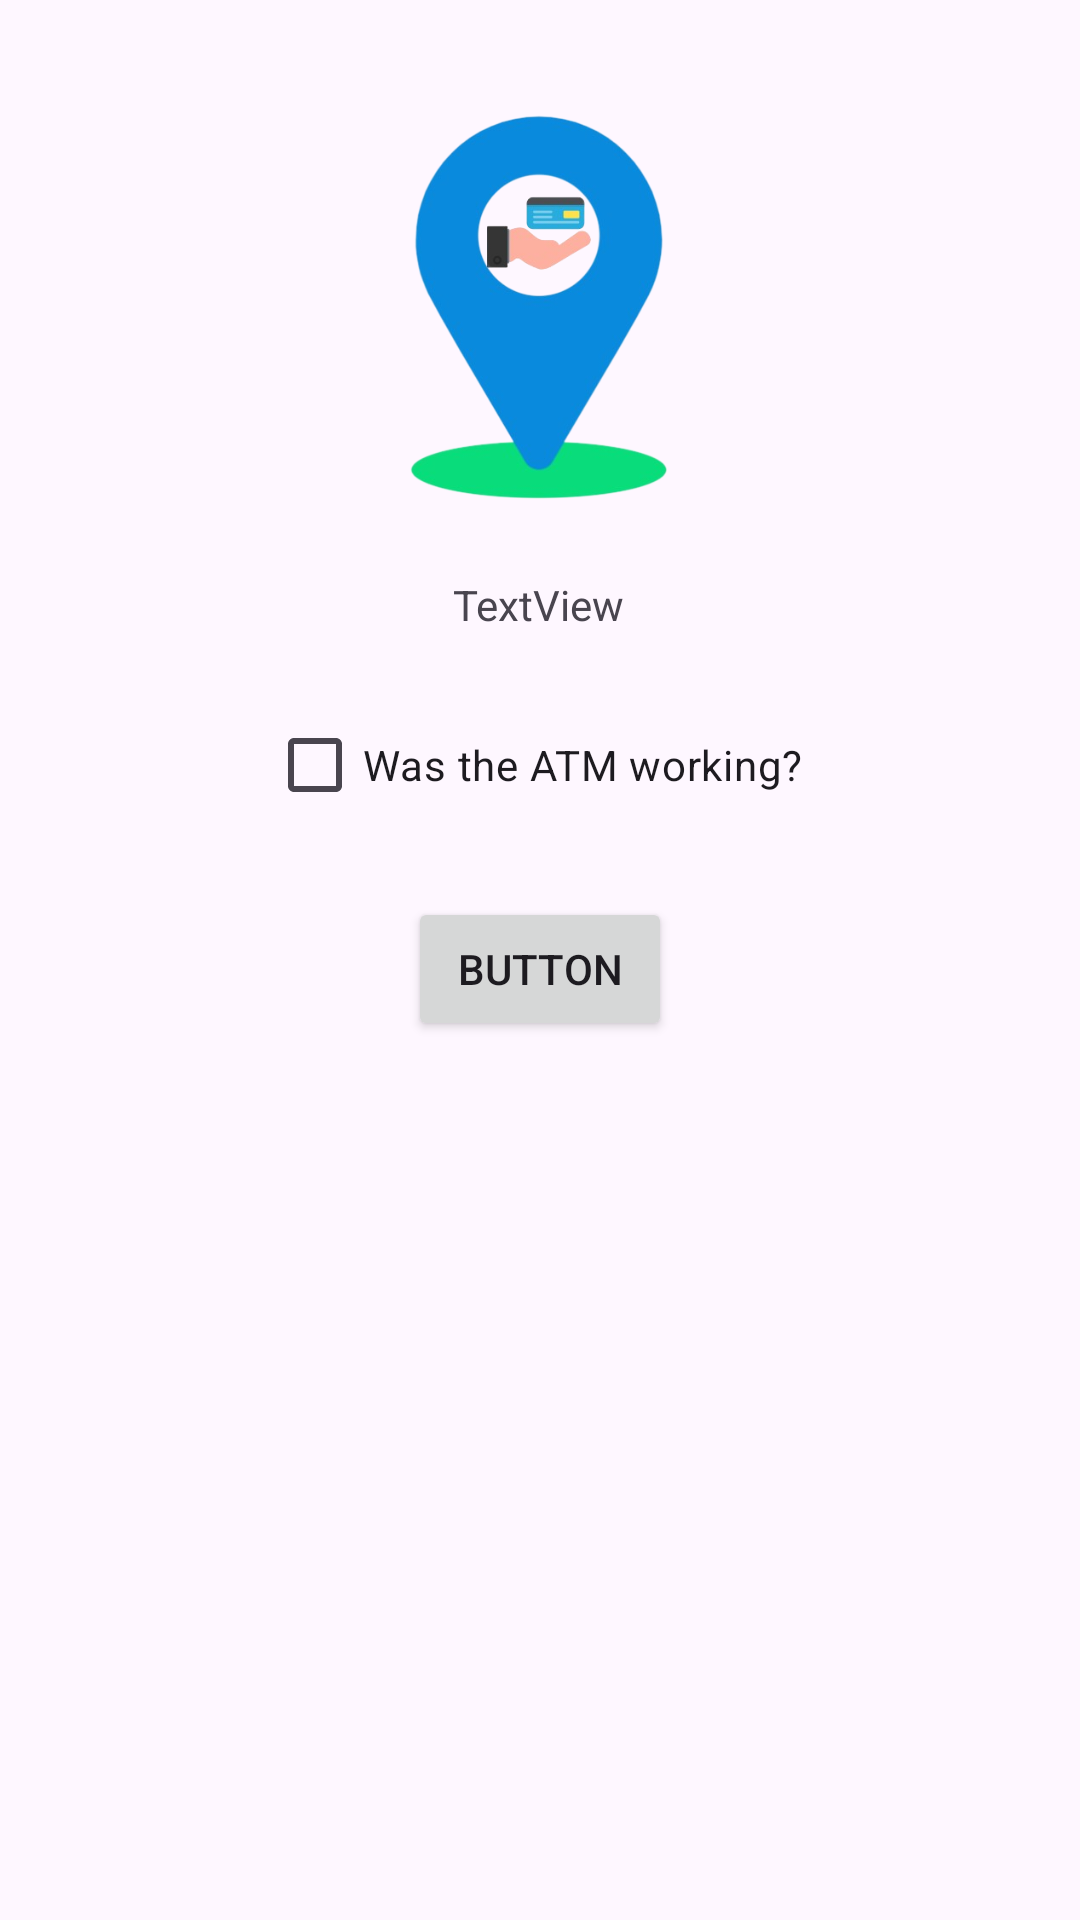

Here is an Android app screen rendered from its layout file. Give the layout XML and the strings, colors and styles it references.
<!-- AndroidManifest.xml: application theme Theme.Easy_ATM_Mapper -->
<!-- res/layout/atm_experience.xml -->
<?xml version="1.0" encoding="utf-8"?>
<androidx.constraintlayout.widget.ConstraintLayout xmlns:android="http://schemas.android.com/apk/res/android"
    xmlns:app="http://schemas.android.com/apk/res-auto"
    xmlns:tools="http://schemas.android.com/tools"
    android:layout_width="match_parent"
    android:layout_height="match_parent">

    <ImageView
        android:id="@+id/imageViewLogo"
        android:layout_width="142dp"
        android:layout_height="142dp"
        android:layout_marginTop="30dp"
        android:contentDescription="Easy Atm Mapper Logo"
        android:src="@drawable/easy_atm_mapper_no_background"
        app:layout_constraintEnd_toEndOf="parent"
        app:layout_constraintHorizontal_bias="0.498"
        app:layout_constraintStart_toStartOf="parent"
        app:layout_constraintTop_toTopOf="parent" />

    <TextView
        android:id="@+id/textView2"
        android:layout_width="wrap_content"
        android:layout_height="wrap_content"
        android:layout_marginTop="20dp"
        android:text="TextView"
        app:layout_constraintEnd_toEndOf="parent"
        app:layout_constraintHorizontal_bias="0.498"
        app:layout_constraintStart_toStartOf="parent"
        app:layout_constraintTop_toBottomOf="@+id/imageViewLogo" />

    <CheckBox
        android:id="@+id/checkBoxWorking"
        android:layout_width="wrap_content"
        android:layout_height="wrap_content"
        android:layout_marginTop="20dp"
        android:text="Was the ATM working? "
        app:layout_constraintEnd_toEndOf="parent"
        app:layout_constraintStart_toStartOf="parent"
        app:layout_constraintTop_toBottomOf="@+id/textView2" />

    <Button
        android:id="@+id/button"
        android:layout_width="wrap_content"
        android:layout_height="wrap_content"
        android:layout_marginTop="20dp"
        android:text="Button"
        app:layout_constraintEnd_toEndOf="parent"
        app:layout_constraintStart_toStartOf="parent"
        app:layout_constraintTop_toBottomOf="@+id/checkBoxWorking" />
</androidx.constraintlayout.widget.ConstraintLayout>
<!-- resources referenced by this layout -->
<resources>
  <!-- drawable easy_atm_mapper_no_background: png bitmap (drawable, 86022 bytes) -->
  <style name="Theme.Easy_ATM_Mapper" parent="Base.Theme.Easy_ATM_Mapper" />
  <style name="Base.Theme.Easy_ATM_Mapper" parent="Theme.Material3.DayNight.NoActionBar">
          
          <item name="colorPrimary">@color/mapper_green</item>
      </style>
  <color name="mapper_green">#28BFB7</color>
</resources>
